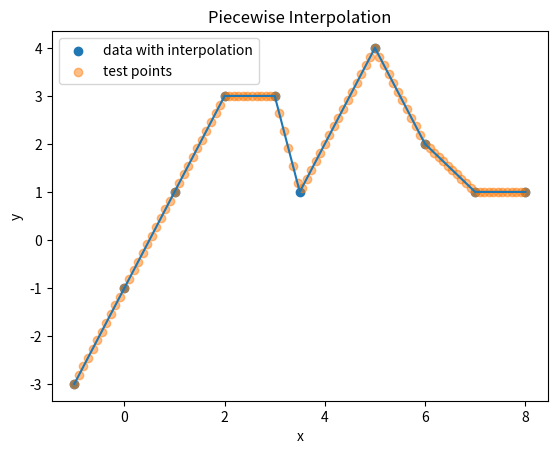

Source code (Python):
import numpy as np
import matplotlib.pyplot as plt

#Problem 2
#Part a

#define data to interpolate
xdata = np.array([-1, 0, 1, 2, 3, 3.5, 5, 6, 7, 8])
ydata = np.array([-3, -1, 1, 3, 3, 1, 4, 2, 1, 1])

#create the interpolation function
def piecewise(x, xdata, ydata):
    # x refers to the array of points on the x axis you want to y data on from the interpolation
    # xdata and ydata refers to the dataset you want interpolated 
    # xdata must be in order from least to greatest
    
    #avoid data outside of xdata range
    y = np.array([])
    for n in range(len(x)):
        if x[n] < xdata[0] or x[n] > xdata[-1]:
            print("requested point outside of data range")
            return
        #find the xdata value index directly below the x value
        else:
            xdiff = x[n] - xdata
            xneg = xdiff[xdiff <= 0]
            i = len(xdata) - len(xneg) - 1

            #find the corresponding y value to the x on the line between the points directly around it
            y = np.append(y, (ydata[i+1]-ydata[i])/(xdata[i+1]-xdata[i]) * (x[n]-xdata[i]) + ydata[i])
    return y

#create test data
x = np.linspace(xdata[0], xdata[-1], 100)
y = piecewise(x, xdata, ydata)

#plot the results
plt.scatter(xdata, ydata, label="data with interpolation")
plt.plot(xdata, ydata)
plt.scatter(x, y, label="test points", alpha = 0.5)
plt.xlabel("x")
plt.ylabel("y")
plt.title("Piecewise Interpolation")
plt.legend()
plt.show()